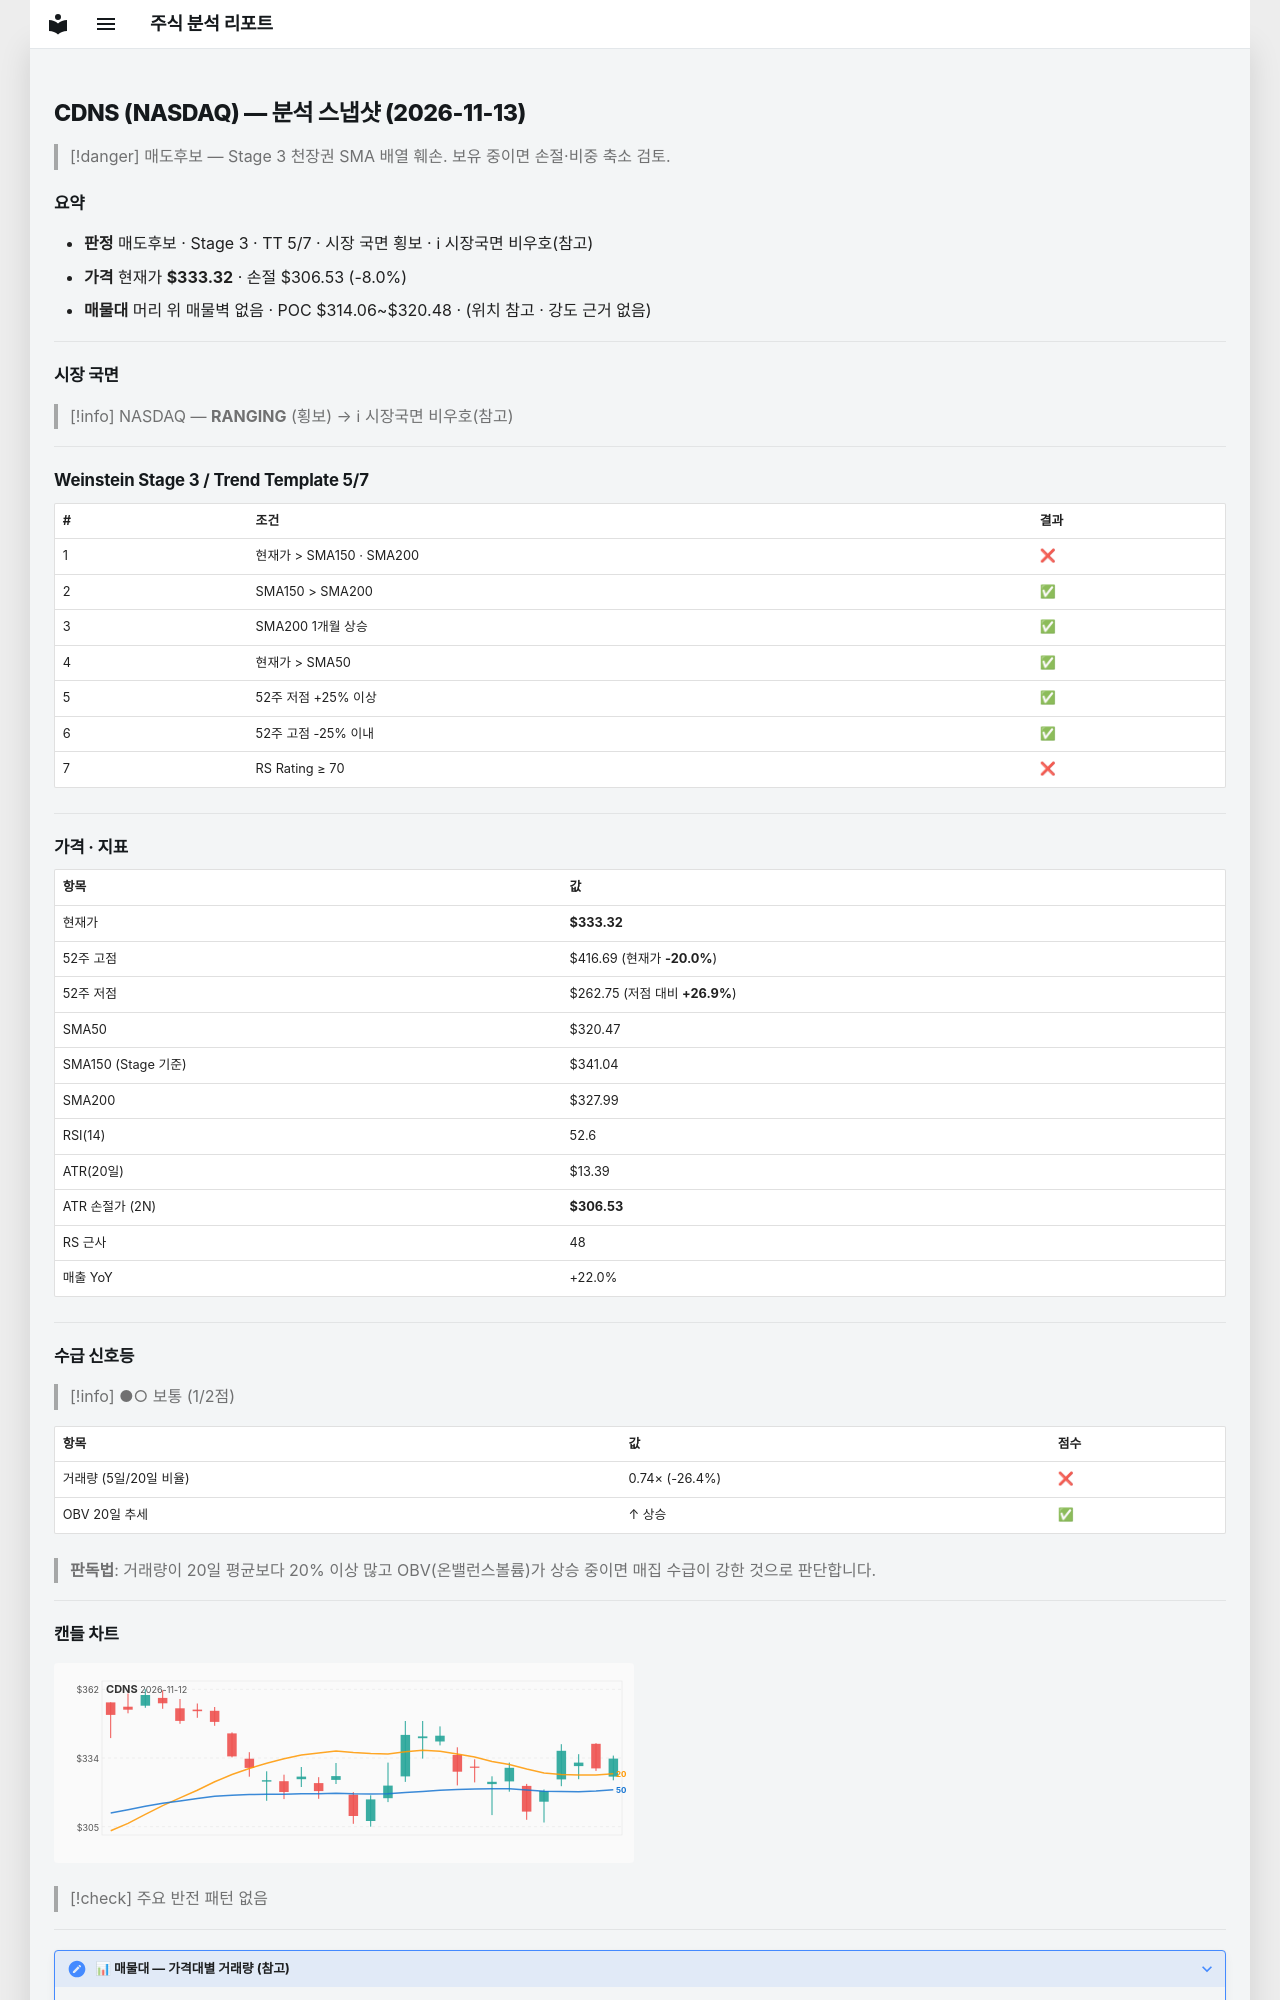

repository: soloandco/stock-reports · page: snapshots/CDNS-2026-11-13/index.html · generator: mkdocs

---
type: analysis-snapshot
title: CDNS 분석 스냅샷
ticker: CDNS
market: NASDAQ
created: 2026-11-13
updated: 2026-11-13
bar-date: 2026-11-12
verdict: 매도후보
real-rr: 3.11
sma50-gap-pct: 4.0
weekly-position: 저항대아래
weekly-overhead-price: 416.69
weekly-overhead-pct: 25.0
stage: 3
trend-template-score: 5
tt-max: 7
ma-set: sma-50-150-200
price: 333.32000732421875
stop-price: 306.5316986557419
market-regime: RANGING
supply-demand-score: 1/2
supply-demand-label: 보통
status: tracking
tags:
  - stock-agent
  - watchlist
  - CDNS
  - analysis
related:
  - "[[analysis-template]]"
---

# CDNS (NASDAQ) — 분석 스냅샷 (2026-11-13)

> [!danger] 매도후보 — Stage 3 천장권
> SMA 배열 훼손. 보유 중이면 손절·비중 축소 검토.

## 요약

- **판정** 매도후보 · Stage 3 · TT 5/7 · 시장 국면 횡보 · ℹ 시장국면 비우호(참고)
- **가격** 현재가 **$333.32** · 손절 $306.53 (-8.0%)
- **매물대** 머리 위 매물벽 없음 · POC $314.06~$320.48 · (위치 참고 · 강도 근거 없음)

---

## 시장 국면

> [!info] NASDAQ — **RANGING** (횡보) → ℹ 시장국면 비우호(참고)

---

## Weinstein Stage 3 / Trend Template 5/7

| # | 조건 | 결과 |
|---|------|------|
| 1 | 현재가 > SMA150 · SMA200 | ❌ |
| 2 | SMA150 > SMA200 | ✅ |
| 3 | SMA200 1개월 상승 | ✅ |
| 4 | 현재가 > SMA50 | ✅ |
| 5 | 52주 저점 +25% 이상 | ✅ |
| 6 | 52주 고점 -25% 이내 | ✅ |
| 7 | RS Rating ≥ 70 | ❌ |

---

## 가격 · 지표

| 항목 | 값 |
|------|---|
| 현재가 | **$333.32** |
| 52주 고점 | $416.69 (현재가 **-20.0%**) |
| 52주 저점 | $262.75 (저점 대비 **+26.9%**) |
| SMA50 | $320.47 |
| SMA150 (Stage 기준) | $341.04 |
| SMA200 | $327.99 |
| RSI(14) | 52.6 |
| ATR(20일) | $13.39 |
| ATR 손절가 (2N) | **$306.53** |
| RS 근사 | 48 |
| 매출 YoY | +22.0% |

---
## 수급 신호등

> [!info] ●○ 보통 (1/2점)

| 항목 | 값 | 점수 |
|------|------|------|
| 거래량 (5일/20일 비율) | 0.74× (-26.4%) | ❌ |
| OBV 20일 추세 | ↑ 상승 | ✅ |

> **판독법**: 거래량이 20일 평균보다 20% 이상 많고 OBV(온밸런스볼륨)가 상승 중이면 매집 수급이 강한 것으로 판단합니다.

---
